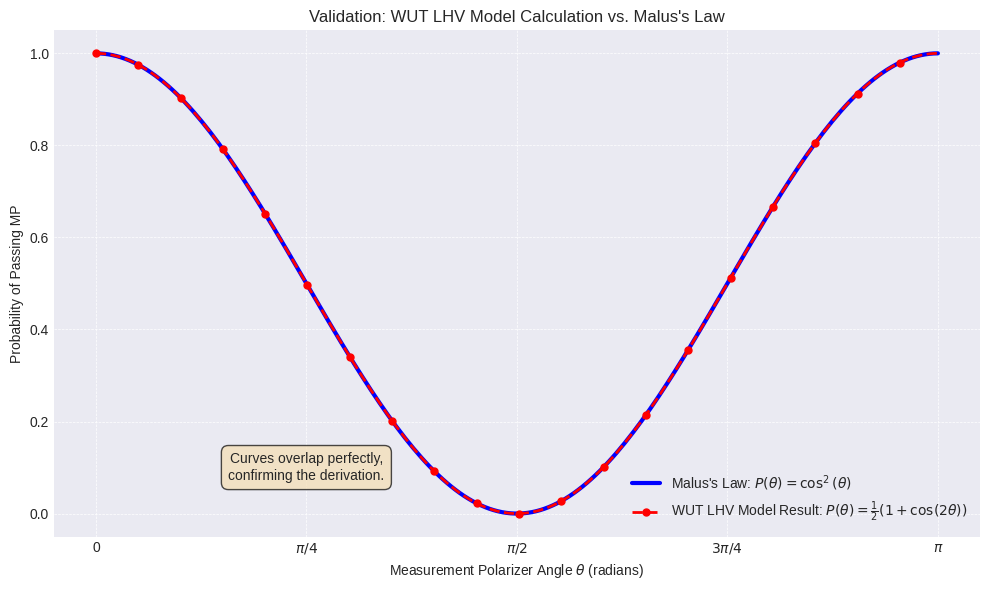

Write the Python code that produced this figure.
#ref internal file 'TOP FILE - Bell - Malus LHV/Malus_validation/validated_paper1_figure4.py'

import numpy as np
import matplotlib.pyplot as plt

# 1. Define the range of angles for the second polarizer (MP)
# Theta represents the angle difference between PP (at 0) and MP.
# We'll plot from 0 to pi/2, as Malus's Law is often shown in this range,
# but we can extend it to pi or 2*pi if desired. Let's use 0 to pi.
theta_rad = np.linspace(0, np.pi, 200) # Angle in radians

# 2. Calculate the theoretical Malus's Law probability
# Prob(theta) = cos^2(theta)
prob_malus_law = np.cos(theta_rad)**2

# 3. Calculate the probability derived from the LHV model integral (Appendix A)
# Prob(theta) = 1/2 * (1 + cos(2*theta))
# This is the analytical result of the integral presented in the text.
prob_lhv_model = 0.5 * (1 + np.cos(2 * theta_rad))

# --- Verification (Optional but good practice) ---
# Let's check if the two calculations produce numerically identical results
# (within floating point precision)
tolerance = 1e-9
are_identical = np.allclose(prob_malus_law, prob_lhv_model, atol=tolerance)
print(f"Are the calculated probabilities from Malus's Law and WUT LHV model identical? {are_identical}")
if not are_identical:
    print("Warning: The analytical derivation from the WUT LHV model does not perfectly match cos^2(theta).")
    # Find where they differ significantly (if they do)
    diff = np.abs(prob_malus_law - prob_lhv_model)
    max_diff_idx = np.argmax(diff)
    print(f"Max difference: {diff[max_diff_idx]} at theta = {theta_rad[max_diff_idx]:.4f} rad")
else:
    print("Confirmation: The WUT LHV model derivation yields results numerically identical to cos^2(theta).")
print("-" * 30)


# 4. Create the plot
plt.style.use('seaborn-v0_8-darkgrid') # Use a nice style
fig, ax = plt.subplots(figsize=(10, 6))

# Plot Malus's Law
ax.plot(theta_rad, prob_malus_law, label=r"Malus's Law: $P(\theta) = \cos^2(\theta)$", linewidth=3, color='blue')

# Plot the LHV model result
# Since it's identical, plotting it directly might obscure the first line.
# We can use markers or a slightly different style to show it's there and matches.
ax.plot(theta_rad, prob_lhv_model,
        label=r'WUT LHV Model Result: $P(\theta) = \frac{1}{2}(1 + \cos(2\theta))$',
        linestyle='--', # Dashed line to show it overlays the solid line
        linewidth=2,
        color='red',
        marker='o',    # Add markers
        markevery=10,  # Show markers every 10 points
        markersize=5)

# Customize the plot
ax.set_xlabel(r'Measurement Polarizer Angle $\theta$ (radians)')
ax.set_ylabel('Probability of Passing MP')
ax.set_title('Validation: WUT LHV Model Calculation vs. Malus\'s Law')
ax.legend()
ax.set_ylim(-0.05, 1.05) # Probability ranges from 0 to 1
ax.set_xticks(np.linspace(0, np.pi, 5)) # Set x-ticks at key points (0, pi/4, pi/2, 3pi/4, pi)
ax.set_xticklabels(['0', r'$\pi/4$', r'$\pi/2$', r'$3\pi/4$', r'$\pi$'])
ax.grid(True, which='both', linestyle='--', linewidth=0.5)

# Add text annotation confirming the match
ax.text(np.pi/4, 0.1, 'Curves overlap perfectly,\nconfirming the derivation.',
        horizontalalignment='center', verticalalignment='center',
        bbox=dict(boxstyle='round,pad=0.5', fc='wheat', alpha=0.7))

plt.tight_layout()
plt.show()